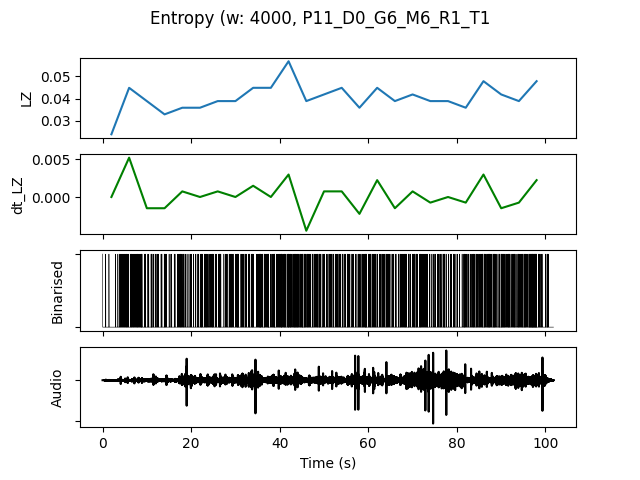

The data file committed next to this chart (first rows):
, t0, LZ, dt_LZ, IOI, nCounts
0.0, 0.0, 0.02393, 0.0, 0.6667, 6
4.0, 4.0, 0.04487, 0.005235, 0.2, 20
8.0, 8.0, 0.03889, -0.001496, 0.25, 16
12.0, 12.0, 0.03291, -0.001496, 0.3333, 12
16.0, 16.0, 0.0359, 0.0007479, 0.2667, 15
20.0, 20.0, 0.0359, 0.0, 0.2667, 15
24.0, 24.0, 0.03889, 0.0007479, 0.25, 16
28.0, 28.0, 0.03889, 0.0, 0.2353, 17
32.0, 32.0, 0.04487, 0.001496, 0.2105, 19
36.0, 36.0, 0.04487, 0.0, 0.2, 20
40.0, 40.0, 0.05684, 0.002991, 0.1538, 26
44.0, 44.0, 0.03889, -0.004487, 0.2105, 19
48.0, 48.0, 0.04188, 0.0007479, 0.25, 16
52.0, 52.0, 0.04487, 0.0007479, 0.25, 16
56.0, 56.0, 0.0359, -0.002244, 0.25, 16
60.0, 60.0, 0.04487, 0.002244, 0.2353, 17
64.0, 64.0, 0.03889, -0.001496, 0.2667, 15
68.0, 68.0, 0.04188, 0.0007479, 0.2222, 18
72.0, 72.0, 0.03889, -0.0007479, 0.2667, 15
76.0, 76.0, 0.03889, 0.0, 0.2857, 14
80.0, 80.0, 0.0359, -0.0007479, 0.2667, 15
84.0, 84.0, 0.04786, 0.002991, 0.1905, 21
88.0, 88.0, 0.04188, -0.001496, 0.1739, 23
92.0, 92.0, 0.03889, -0.0007479, 0.2, 20
96.0, 96.0, 0.04786, 0.002244, 0.1667, 24
